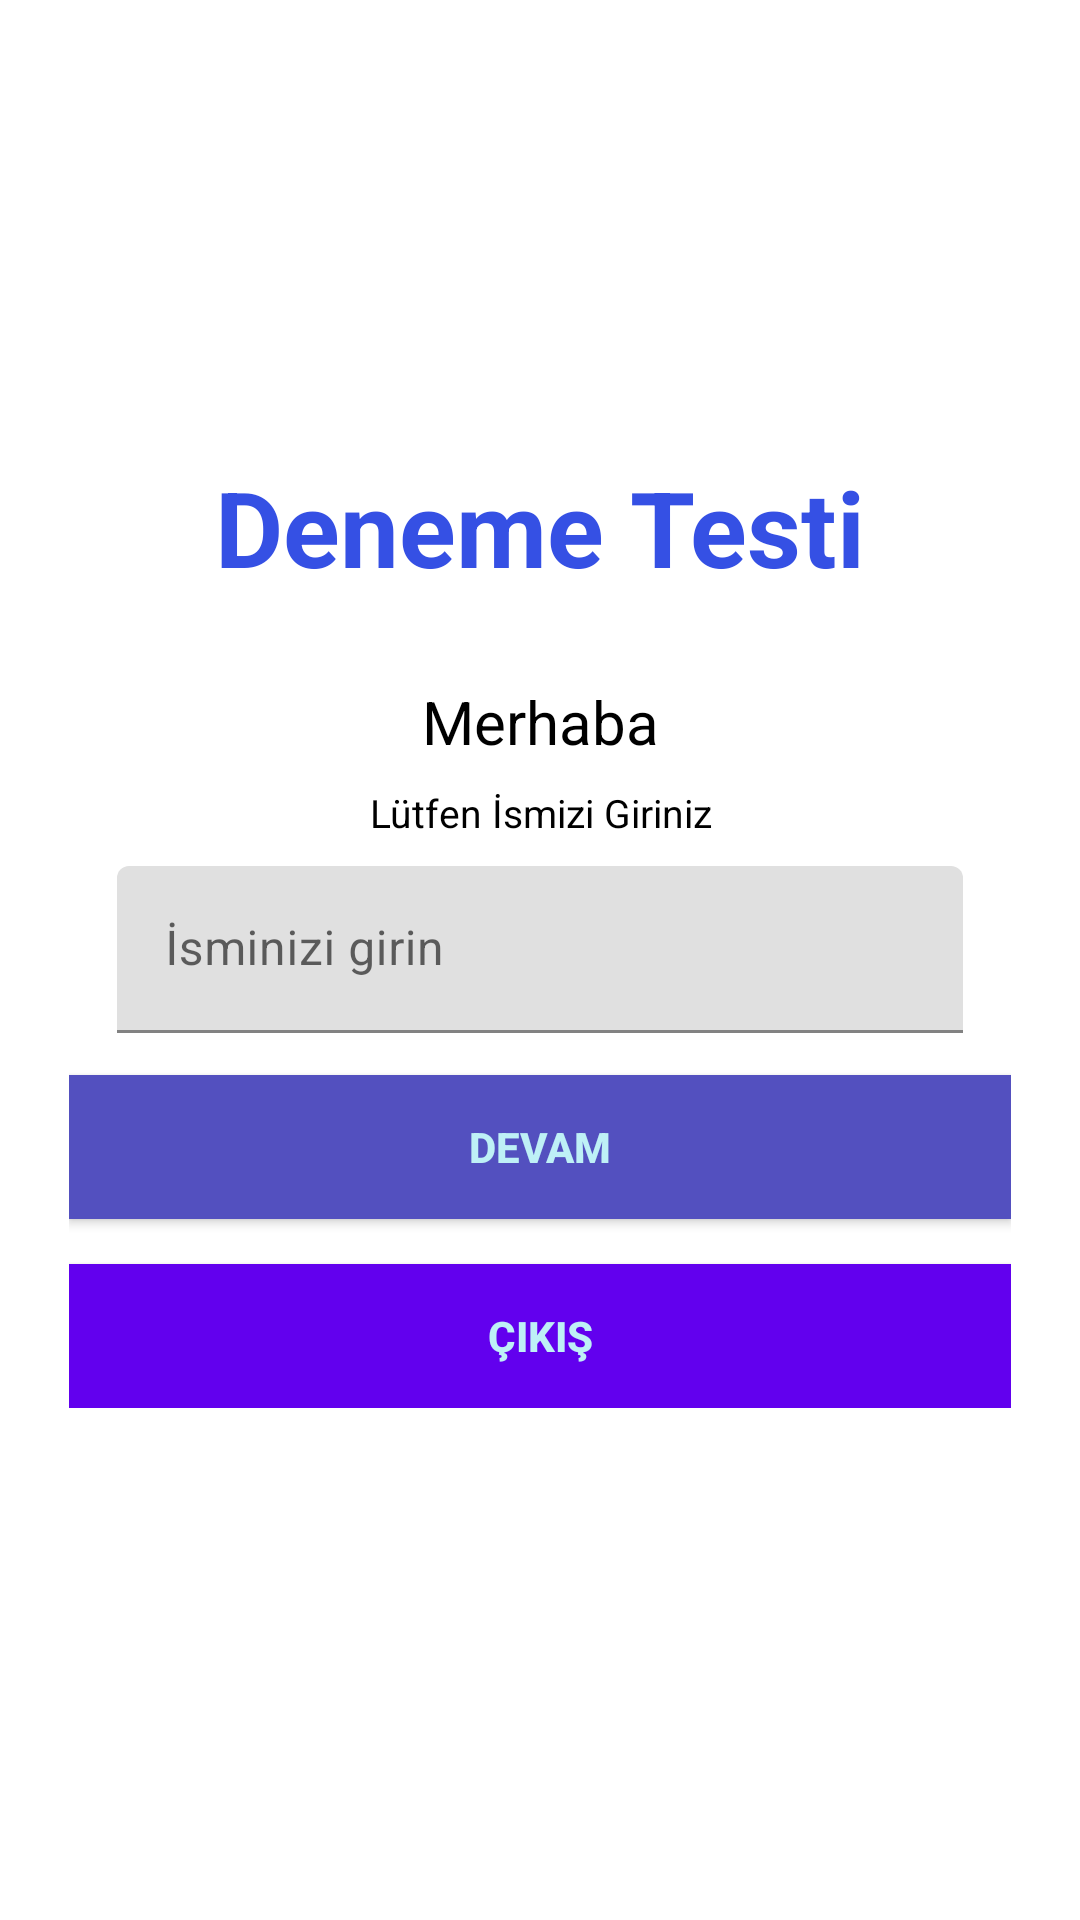

Layout XML and referenced resources for this Android screen:
<!-- AndroidManifest.xml: application theme Theme.Ilk -->
<!-- res/layout/activity_main.xml -->
<?xml version="1.0" encoding="utf-8"?>
<LinearLayout xmlns:android="http://schemas.android.com/apk/res/android"
    xmlns:app="http://schemas.android.com/apk/res-auto"
    xmlns:tools="http://schemas.android.com/tools"
    android:layout_width="match_parent"
    android:layout_height="match_parent"
    tools:context=".MainActivity"
    android:orientation="vertical"
    android:background="@drawable/bg"
    android:gravity="center"
    android:padding="5dp"
    >

    <TextView
        android:layout_width="match_parent"
        android:layout_height="wrap_content"
        android:gravity="center"
        android:text="Deneme Testi"
        android:textColor="#3550E4"
        android:textSize="35dp"
        android:textStyle="bold" />
    <androidx.cardview.widget.CardView
        android:layout_width="match_parent"
        android:layout_height="wrap_content"
        app:cardCornerRadius="10dp"
        android:layout_margin="5dp"
        app:cardElevation="5dp" />

    <LinearLayout
        android:layout_width="match_parent"
        android:layout_height="wrap_content"
        android:orientation="vertical"
        android:padding="18dp"
        android:background="@color/white">

        <TextView
            android:layout_width="match_parent"
            android:layout_height="wrap_content"
            android:text="Merhaba"
            android:textSize="20dp"
            android:gravity="center"
            android:textColor="@color/black" />
        <TextView
            android:layout_width="match_parent"
            android:layout_height="wrap_content"
            android:text="Lütfen İsmizi Giriniz"
            android:textColor="@color/black"
            android:textSize="13sp"
            android:gravity="center"
            android:layout_marginTop="8dp" />
        <com.google.android.material.textfield.TextInputLayout
            android:layout_width="match_parent"
            android:layout_height="wrap_content"
            android:background="@color/white"
            android:layout_marginTop="5dp"
            style="@style/Widget.MaterialComponents.Button.OutlinedButton"
            app:boxStrokeColor="@color/black">

            <androidx.appcompat.widget.AppCompatEditText
                android:id="@+id/input"
                android:layout_width="match_parent"
                android:layout_height="wrap_content"
                android:textColorHint="#777070"
                android:hint="İsminizi girin"/>

        </com.google.android.material.textfield.TextInputLayout>

        <Button
            android:id="@id/button"
            android:layout_width="match_parent"
            android:layout_height="wrap_content"
            android:layout_marginTop="10dp"
            android:background="#5350BF"
            android:text="Devam"
            android:textColor="#BEF0F6"
            android:textStyle="bold" />

        <Button
            android:id="@+id/button"
            android:layout_width="match_parent"
            android:layout_height="wrap_content"
            android:background="@color/purple_500"
            android:text="Çıkış"
            android:textStyle="bold"
            android:layout_marginTop="15dp"
            android:textColor="#BEF0F6"  />







        <androidx.cardview.widget.CardView
            android:layout_width="match_parent"
            android:layout_height="wrap_content" />
    </LinearLayout>


</LinearLayout>
<!-- resources referenced by this layout -->
<resources>
  <style name="Theme.Ilk" parent="Theme.MaterialComponents.DayNight.DarkActionBar">
          
          <item name="colorPrimary">@color/purple_500</item>
          <item name="colorPrimaryVariant">@color/purple_700</item>
          <item name="colorOnPrimary">@color/white</item>
          
          <item name="colorSecondary">@color/teal_200</item>
          <item name="colorSecondaryVariant">@color/teal_700</item>
          <item name="colorOnSecondary">@color/black</item>
          
          <item name="android:statusBarColor" tools:targetApi="l">?attr/colorPrimaryVariant</item>
          
      </style>
  <!-- not gathered from this repository: default colours our renderer supplied (Android Studio template values) -->
  <color name="purple_500">#FF6200EE</color>
  <color name="purple_700">#FF3700B3</color>
  <color name="teal_200">#FF03DAC5</color>
  <color name="teal_700">#FF018786</color>
  <color name="black">#FF000000</color>
  <color name="white">#FFFFFFFF</color>
</resources>
